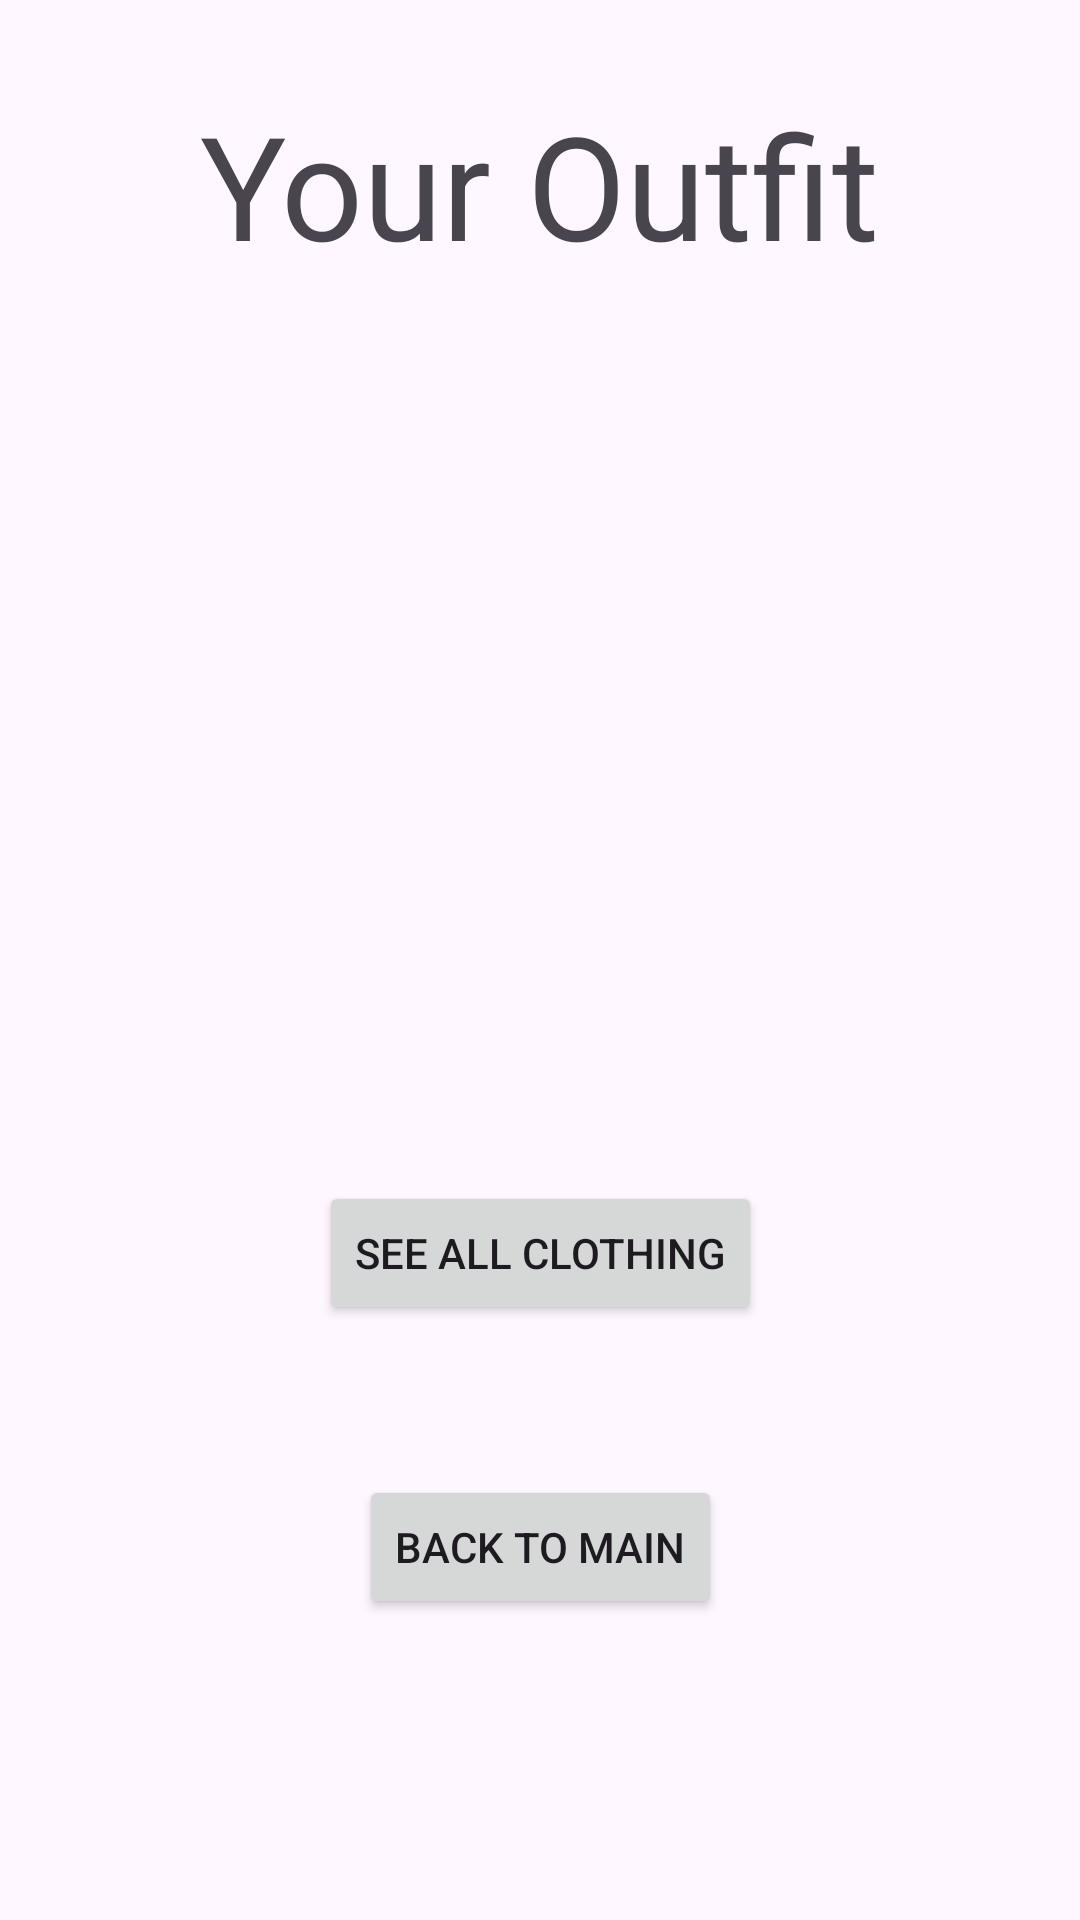

Here is an Android app screen rendered from its layout file. Give the layout XML and the strings, colors and styles it references.
<!-- AndroidManifest.xml: application theme Theme.ClosetAppVerFINAL -->
<!-- res/layout/activity_display_screen.xml -->
<?xml version="1.0" encoding="utf-8"?>
<androidx.constraintlayout.widget.ConstraintLayout xmlns:android="http://schemas.android.com/apk/res/android"
    xmlns:app="http://schemas.android.com/apk/res-auto"
    xmlns:tools="http://schemas.android.com/tools"
    android:layout_width="match_parent"
    android:layout_height="match_parent"
    tools:context=".displayScreen">

    <TextView
        android:id="@+id/displayTitle"
        android:layout_width="wrap_content"
        android:layout_height="wrap_content"
        android:text="Your Outfit"
        android:textSize="48sp"
        app:layout_constraintBottom_toBottomOf="parent"
        app:layout_constraintEnd_toEndOf="parent"
        app:layout_constraintHorizontal_bias="0.501"
        app:layout_constraintStart_toStartOf="parent"
        app:layout_constraintTop_toTopOf="parent"
        app:layout_constraintVertical_bias="0.051" />

    <Button
        android:id="@+id/seeAllBtn"
        android:layout_width="wrap_content"
        android:layout_height="wrap_content"
        android:layout_marginStart="162dp"
        android:layout_marginTop="300dp"
        android:layout_marginEnd="162dp"
        android:text="See All Clothing"
        app:layout_constraintEnd_toEndOf="parent"
        app:layout_constraintStart_toStartOf="parent"
        app:layout_constraintTop_toBottomOf="@+id/displayTitle" />

    <Button
        android:id="@+id/backToMain"
        android:layout_width="wrap_content"
        android:layout_height="wrap_content"
        android:layout_marginStart="162dp"
        android:layout_marginTop="50dp"
        android:layout_marginEnd="162dp"
        android:text="Back to Main"
        app:layout_constraintEnd_toEndOf="parent"
        app:layout_constraintStart_toStartOf="parent"
        app:layout_constraintTop_toBottomOf="@+id/seeAllBtn" />

    <ImageView
        android:id="@+id/imageView"
        android:layout_width="wrap_content"
        android:layout_height="wrap_content"
        android:layout_marginStart="57dp"
        android:layout_marginTop="66dp"
        app:layout_constraintStart_toStartOf="parent"
        app:layout_constraintTop_toBottomOf="@+id/displayTitle"
        tools:srcCompat="@tools:sample/avatars" />

    <ImageView
        android:id="@+id/imageView2"
        android:layout_width="wrap_content"
        android:layout_height="wrap_content"
        android:layout_marginTop="65dp"
        android:layout_marginEnd="56dp"
        app:layout_constraintEnd_toEndOf="parent"
        app:layout_constraintTop_toBottomOf="@+id/displayTitle"
        tools:srcCompat="@tools:sample/avatars" />


</androidx.constraintlayout.widget.ConstraintLayout>
<!-- resources referenced by this layout -->
<resources>
  <style name="Theme.ClosetAppVerFINAL" parent="Base.Theme.ClosetAppVerFINAL" />
  <style name="Base.Theme.ClosetAppVerFINAL" parent="Theme.Material3.DayNight.NoActionBar">
          
          
      </style>
</resources>
